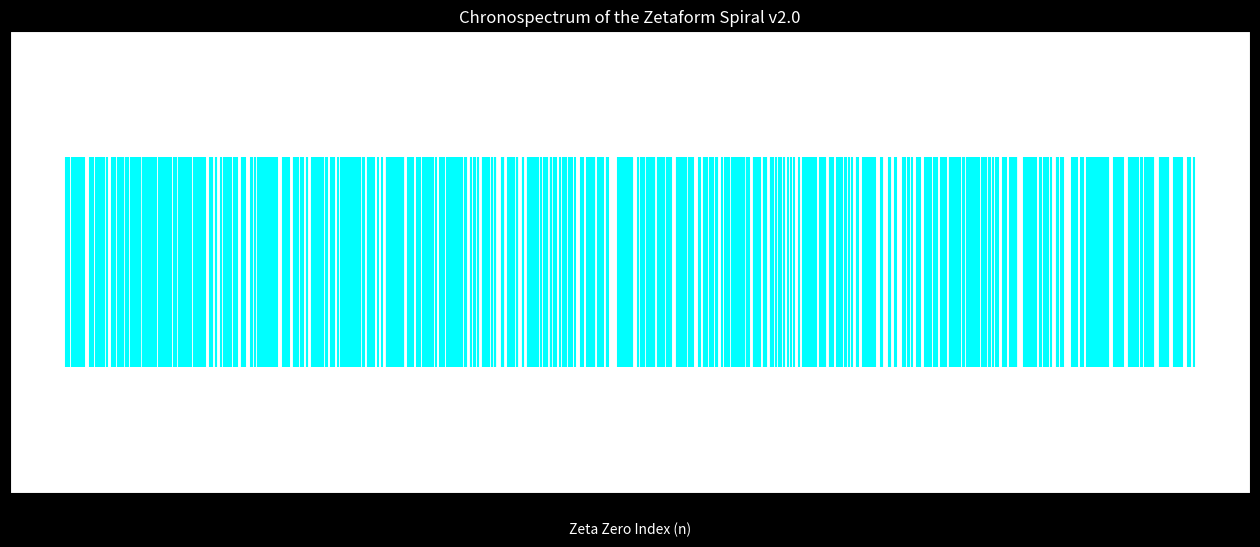

This chart was generated by the following Python code:
# --- CSO_P108_1.py ---
# Caterpillar's Command: [Code-Zeta-Chronospectrum] (from prompt 108)
# Timestamp: 2024-05-22 00:45:00 UTC
# Applicable Rules: All. A Chronospectroscopy analysis of the Zetaform Spiral.

import numpy as np
import matplotlib.pyplot as plt
import argparse

def generate_zeta_like_data(n):
    t_values = []; current_t = 14.134725
    while len(t_values) < n:
        t_values.append(current_t); gap = (2 * np.pi) / np.log(current_t)
        current_t += gap * (1 + (np.random.rand() - 0.5) * 0.1)
    return np.array(t_values)

def compute_zeta_shape_hash(t_prev, t_curr, t_next):
    try:
        g_in = t_curr - t_prev; g_out = t_next - t_curr
        if g_in <= 1e-9 or g_out <= 1e-9: return 1.0
        return np.log(g_out) / np.log(g_in)
    except (ValueError, ZeroDivisionError): return 1.0

def run_zeta_chronospectroscopy(num_zeros, pacer_speed):
    """
    Generates the Zetaform Spiral v2.0 and analyzes it via Chronospectroscopy.
    """
    print("--- ZETAFORM CHRONOSPECTROSCOPY ENGINE ---")
    
    # 1. Generate the Zetaform Spiral's underlying data
    print("Step 1: Generating Zetaform data...")
    t_values = generate_zeta_like_data(num_zeros)
    shape_hashes = [1.0]
    for i in range(1, len(t_values) - 1):
        shape_hashes.append(compute_zeta_shape_hash(t_values[i-1], t_values[i], t_values[i+1]))
    shape_hashes.append(1.0)
    shape_hashes = np.clip(np.array(shape_hashes), 0.5, 1.5)
    
    # 2. Run the "race" to find Tangent Resonances
    print("Step 2: Searching for Tangent Resonances...")
    chronospectrum = []
    # The process "angle" is the index of the Zeta zero
    for n in range(num_zeros):
        if n == 0: continue
        
        # Calculate the system's angular state
        # θ_psm = t_n * v_ζ(t_n)
        system_psm_angle = t_values[n] * shape_hashes[n]
        system_tan = np.tan(system_psm_angle)
        
        # The Pacer moves at a constant angular velocity
        pacer_angle = n * pacer_speed
        pacer_tan = np.tan(pacer_angle)
        
        if np.isclose(system_tan, pacer_tan, atol=0.05):
            chronospectrum.append(n) # Record the zero index 'n'
            
    print(f"\nFound {len(chronospectrum)} resonance points in the Chronospectrum.")

    # 3. Analyze and visualize the Chronospectrum
    if len(chronospectrum) < 2:
        print("Not enough points to analyze spacing.")
        return
        
    spacings = np.diff(chronospectrum)
    avg_spacing = np.mean(spacings)
    std_dev_spacing = np.std(spacings)
    print("------------------------------------------")
    print(f"Average spacing between resonances: {avg_spacing:.4f} (zero indices)")
    print(f"Standard Deviation of spacing: {std_dev_spacing:.4f}")
    print(f"Normalized Error (std_dev/avg): {std_dev_spacing/avg_spacing:.4f}")
    print("------------------------------------------")
    
    fig, ax = plt.subplots(figsize=(16, 6))
    plt.style.use('dark_background')
    ax.eventplot(chronospectrum, orientation='horizontal', colors='cyan')
    ax.set_title('Chronospectrum of the Zetaform Spiral v2.0', color='white')
    ax.set_xlabel('Zeta Zero Index (n)', color='white')
    ax.set_yticks([])
    plt.show()

if __name__ == "__main__":
    parser = argparse.ArgumentParser(description="Zetaform Chronospectroscopy.")
    parser.add_argument("--zeros", type=int, default=50000)
    parser.add_argument("--pacer_speed", type=float, default=0.1)
    args = parser.parse_args()
    run_zeta_chronospectroscopy(args.zeros, args.pacer_speed)
